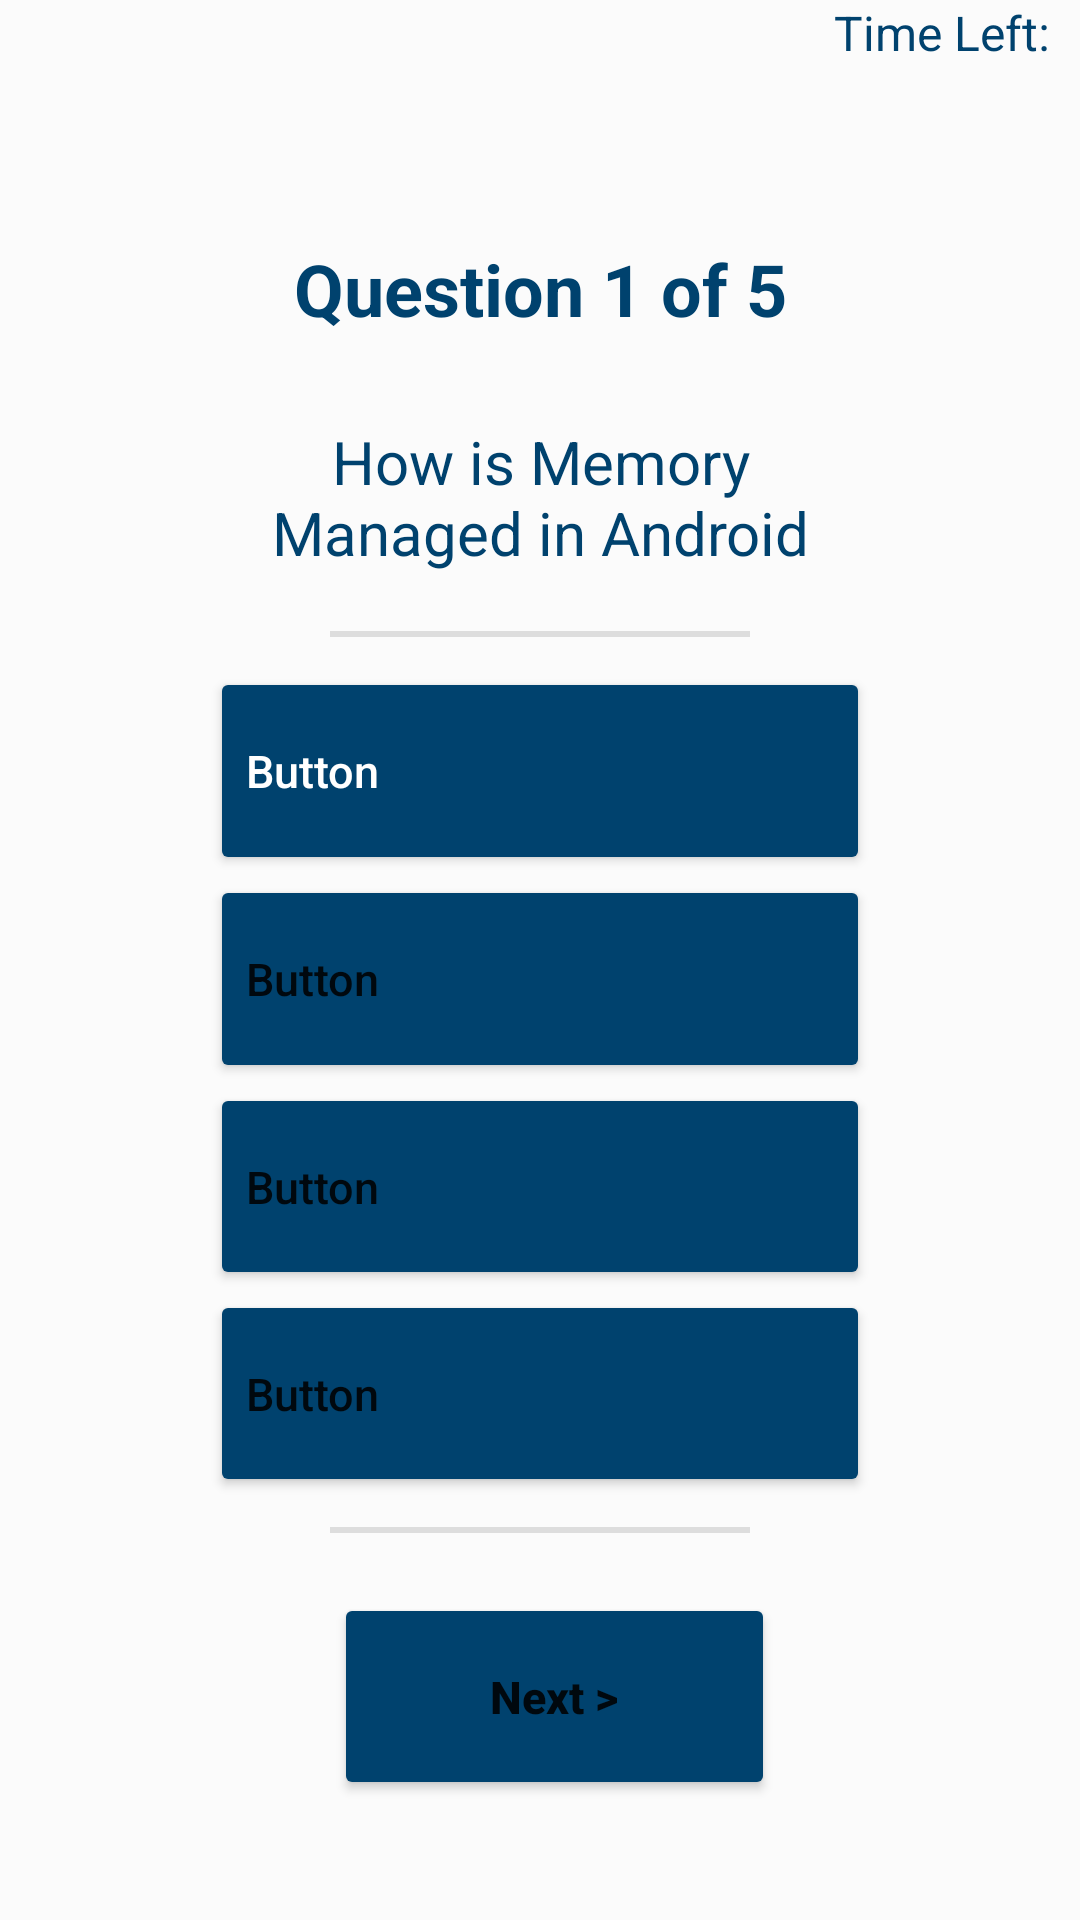

Layout XML and referenced resources for this Android screen:
<!-- AndroidManifest.xml: application theme Theme.MukFinalProject -->
<!-- res/layout/fragment_muk_question1.xml -->
<?xml version="1.0" encoding="utf-8"?>
<RelativeLayout xmlns:android="http://schemas.android.com/apk/res/android"
    xmlns:app="http://schemas.android.com/apk/res-auto"
    android:layout_width="match_parent"
    android:layout_height="match_parent"
    android:background="#FBFBFB">

    <TextView
        android:id="@+id/timeLeftTextView"
        android:layout_width="match_parent"
        android:layout_height="wrap_content"
        android:layout_marginStart="10dp"
        android:layout_marginEnd="10dp"
        android:text="@string/time_left"
        android:textAlignment="textEnd"
        android:textSize="16sp" />

    <LinearLayout
        android:layout_width="match_parent"
        android:layout_height="match_parent"
        android:layout_below="@+id/timeLeftTextView"
        android:gravity="center_horizontal"
        android:orientation="vertical"
        android:paddingLeft="70dp"
        android:paddingTop="40dp"
        android:paddingRight="70dp"
        android:paddingBottom="40dp">

        <TextView
            android:id="@+id/questionTitleTextView"
            android:layout_width="match_parent"
            android:layout_height="match_parent"
            android:layout_weight="1"
            android:gravity="center"
            android:text="@string/default_question_title"
            android:textSize="24sp"
            android:textStyle="bold"
            app:autoSizeMaxTextSize="24sp"
            app:autoSizeTextType="uniform" />

        <TextView
            android:id="@+id/questionTextView"
            android:layout_width="match_parent"
            android:layout_height="match_parent"
            android:layout_weight="1"
            android:gravity="center"
            android:text="@string/default_question"
            android:textSize="19sp"
            app:autoSizeMaxTextSize="20sp"
            app:autoSizeTextType="uniform" />

        <View
            android:id="@+id/divider"
            android:layout_width="match_parent"
            android:layout_height="2dp"
            android:layout_marginLeft="40dp"
            android:layout_marginTop="10dp"
            android:layout_marginRight="40dp"
            android:layout_marginBottom="10dp"
            android:background="?android:attr/listDivider" />

        <Button
            android:id="@+id/questionOption1Button"
            android:layout_width="match_parent"
            android:layout_height="match_parent"
            android:layout_weight="1"
            android:text="@string/button"
            android:textAlignment="textStart"
            android:textAllCaps="false"
            android:textColor="#FFFFFF"
            android:textSize="15sp"
            app:backgroundTint="@color/lambton_purple" />

        <Button
            android:id="@+id/questionOption2Button"
            android:layout_width="match_parent"
            android:layout_height="match_parent"
            android:layout_weight="1"
            android:text="@string/button"
            android:textAlignment="textStart"
            android:textAllCaps="false"
            android:textSize="15sp"
            app:backgroundTint="@color/lambton_purple" />

        <Button
            android:id="@+id/questionOption3Button"
            android:layout_width="match_parent"
            android:layout_height="match_parent"
            android:layout_weight="1"
            android:text="@string/button"
            android:textAlignment="textStart"
            android:textAllCaps="false"
            android:textSize="15sp"
            app:backgroundTint="@color/lambton_purple" />

        <Button
            android:id="@+id/questionOption4Button"
            android:layout_width="match_parent"
            android:layout_height="match_parent"
            android:layout_weight="1"
            android:text="@string/button"
            android:textAlignment="textStart"
            android:textAllCaps="false"
            android:textSize="15sp"
            app:backgroundTint="@color/lambton_purple" />

        <View
            android:id="@+id/divider2"
            android:layout_width="match_parent"
            android:layout_height="2dp"
            android:layout_marginLeft="40dp"
            android:layout_marginTop="10dp"
            android:layout_marginRight="40dp"
            android:layout_marginBottom="20dp"
            android:background="?android:attr/listDivider" />

        <Button
            android:id="@+id/nextButton"
            android:layout_width="147dp"
            android:layout_height="match_parent"
            android:layout_marginStart="5dp"
            android:layout_marginLeft="40dp"
            android:layout_weight="1"
            android:text="@string/next"
            android:textAllCaps="false"
            android:textSize="15sp"
            android:textStyle="bold"
            app:backgroundTint="@color/lambton_purple" />

    </LinearLayout>
</RelativeLayout>
<!-- resources referenced by this layout -->
<resources>
  <color name="lambton_purple">#00426E</color>
  <string name="button">Button</string>
  <string name="default_question">How is Memory Managed in Android</string>
  <string name="default_question_title">Question 1 of 5</string>
  <string name="next">Next &gt;</string>
  <string name="time_left">Time Left:</string>
  <style name="Theme.MukFinalProject" parent="Theme.MaterialComponents.DayNight.DarkActionBar">
          
  
  
  
          
  
  
  
  
          
          <item name="android:statusBarColor" tools:targetApi="l">@color/lambton_purple</item>
          
          <item name="actionBarTheme">@style/LambtonActionBar</item>
          <item name="android:textViewStyle">@style/TextViewPrimary</item>
          <item name="android:checkedTextViewStyle">@style/TextViewPrimary</item>
  
      </style>
  <style name="LambtonActionBar" parent="Theme.MaterialComponents.DayNight.DarkActionBar">
          <item name="android:background">@color/lambton_purple</item>
          <item name="android:textColorPrimary">@color/white</item>
      </style>
  <style name="TextViewPrimary" parent="@style/Widget.AppCompat.TextView">
          <item name="android:textColor">@color/lambton_purple</item>
      </style>
  <color name="white">#FFFFFFFF</color>
</resources>
